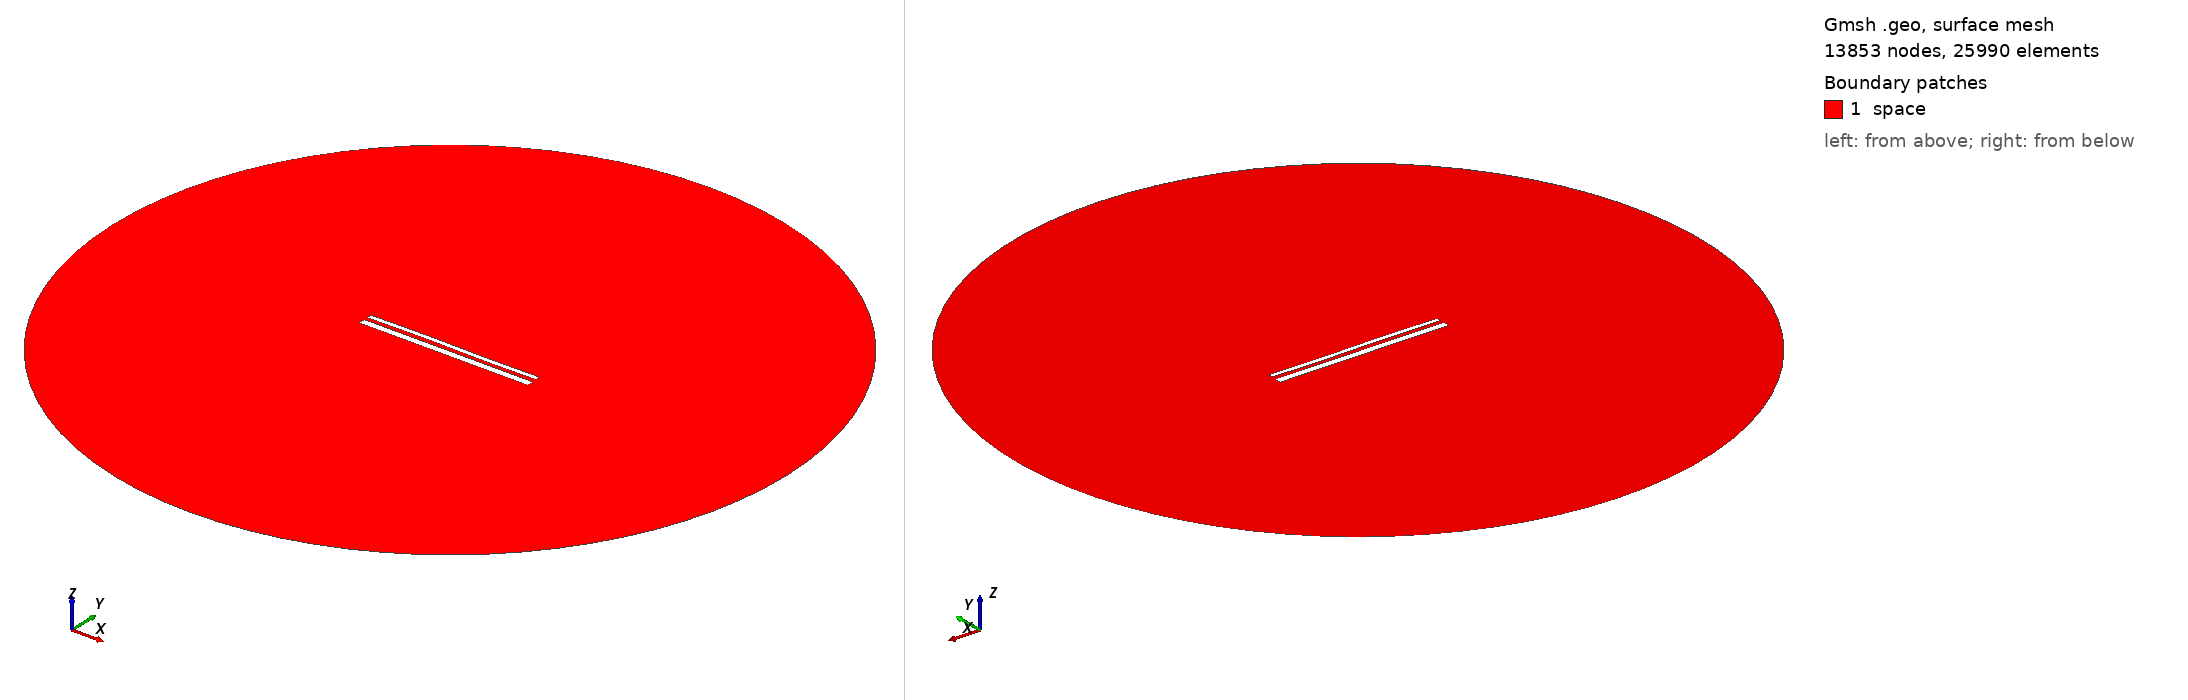

Gmsh geometry script, surface-meshed: 13853 nodes, 25990 surface elements. Boundary patches (legend numbers): 1 space. Left view from above one corner, right view from below the opposite corner. Legend entries are the model's physical surfaces. The drawing asked Gmsh for element sizes between 1% and 20% of the model's largest extent; the script's own settings can give other sizes.

=== 13598.geo (drawn) ===
//---------------------------------------
// Geometry kernel
//---------------------------------------

SetFactory("OpenCASCADE");



//---------------------------------------
// Parameters of the geometry
//---------------------------------------

// Overetch of the upper plate
overetch = 0.5;

// Distance between the plates
distance = 1.75;

// Discretization over the x axis (for the deformation)
nx = 50; 

// Length of the plate
L = 100 - overetch; 

// Number of modes
n = 4; 

// 1st mode coefficient
coeff(1) = 0.07499999999999998;
beta(1) = 0.596864 * 3.1415926535 / L;

// 2nd mode coefficient
coeff(2) = 0.07499999999999998;
beta(2) = 1.49418 * 3.1415926535 / L;

// 3rd mode coefficient
coeff(3) = 0.15;
beta(3) = 2.50025 * 3.1415926535 / L;

// 4th mode coefficient
coeff(4) = 0.0;
beta(4) = 3.49999 * 3.1415926535 / L;



//---------------------------------------
// Upper plate (deformed rectangle)
//---------------------------------------

// Coordiantes of the upper plate
xmin = -50;
xmax = 50 - overetch;

// Height of the upper plate
yheight = 4 - 2 * overetch;

// Indexes of the points
UpperID[] = {};
LowerID[] = {};
LeftID[] = {};
RightID[] = {};

// Point index
p = 1;

// Horizontal edges
For i In {1:nx}
    x = xmin + (i-1)*(xmax - xmin)/(nx-1);

    y_bottom = distance / 2 + overetch;
    For j In {1:n}
        C = (Cosh(beta(j)*L) + Cos(beta(j)*L)) / (Sinh(beta(j)*L) + Sin(beta(j)*L));
        y_bottom  = y_bottom + coeff(j) * (Cosh(beta(j)*(x+50)) - Cos(beta(j)*(x+50)) - C * (Sinh(beta(j)*(x+50)) - Sin(beta(j)*(x+50))));
    EndFor

    y_top = y_bottom + yheight;

    Point(p) = {x, y_top, 0, 1.0};
    UpperID[i] = p;
    p = p + 1;

    Point(p) = {x, y_bottom, 0, 1.0};
    LowerID[i] = p;
    p = p + 1;
EndFor

// Create point lists
UpperPts[] = {}; LowerPts[] = {};
For i In {1:nx}
  UpperPts[] += {UpperID[i]};
  LowerPts[] += {LowerID[i]};
EndFor

// Build splines
Spline(1) = {UpperPts[]};
Spline(2) = {LowerPts[]};
Line(3) = {LowerPts[nx-1], UpperPts[nx-1]};
Line(4) = {LowerPts[0], UpperPts[0]};

// Build the plane surface
Curve Loop(1) = {2, 3, -1, -4};
Plane Surface(1) = {1};



//---------------------------------------
// Lower plate (rectangle)
//---------------------------------------

// Vertices
Point(1001) = {-50, -1, 0, 1.0};
Point(1002) = { 50, -1, 0, 1.0};
Point(1003) = { 50,  -5, 0, 1.0};
Point(1004) = {-50,  -5, 0, 1.0};

// Edges
Line(5) = {1001, 1002};
Line(6) = {1002, 1003};
Line(7) = {1003, 1004};
Line(8) = {1004, 1001};

// Plane surface
Line Loop(2) = {5, 6, 7, 8};
Plane Surface(2) = {2}; 



//---------------------------------------
// Outer (fictious) boundary
//---------------------------------------

// Points
Point(1005) = {0, 0, 0};       // Center
Point(1006) = {200, 0, 0};     // Start point
Point(1007) = {0, 200, 0};     // 90 degrees
Point(1008) = {-200, 0, 0};    // 180 degrees
Point(1009) = {0, -200, 0};    // 270 degrees

// Circle arcs (each needs start, center, end)
Circle(9) = {1006, 1005, 1007};
Circle(10) = {1007, 1005, 1008};
Circle(11) = {1008, 1005, 1009};
Circle(12) = {1009, 1005, 1006};

// Plane surface for the entire domain
Curve Loop(3) = {9, 10, 11, 12};
Surface(3) = {3};

// Subtract the plates from the whole domain to obtain the actual domain where we want to solve the equations
BooleanDifference{ Surface{3}; Delete; }{ Surface{1}; Surface{2}; Delete; }




//---------------------------------------
// Transfinite Lines/Curves
//---------------------------------------

// Set the number of points on the boundaries
r = 7;

// Plates
Transfinite Curve {1, 2} = 50*r Using Progression 1;
Transfinite Curve {3, 4} = 2*r Using Progression 1;
Transfinite Line {5, 7} = 50*r Using Progression 1;
Transfinite Line {6, 8} = 2*r Using Progression 1;

// Outer boundary
Transfinite Line {9, 10, 11, 12} = 20 Using Progression 1;



//---------------------------------------
// Physical groups
//---------------------------------------                

// Physical curves (boundaries)
Physical Line("force_segment", 10) = {2};
Physical Line("upper_plate", 11) = {1, 3, 4};
Physical Line("lower_plate", 12) = {5, 6, 7, 8};
Physical Line("boundary", 20) = {9, 10, 11, 12};

// Physical Surfaces
Physical Surface("space", 30) = {3};



//---------------------------------------
// 6. Generate the Mesh
//---------------------------------------

// 2D mesh generation
Mesh 2;
